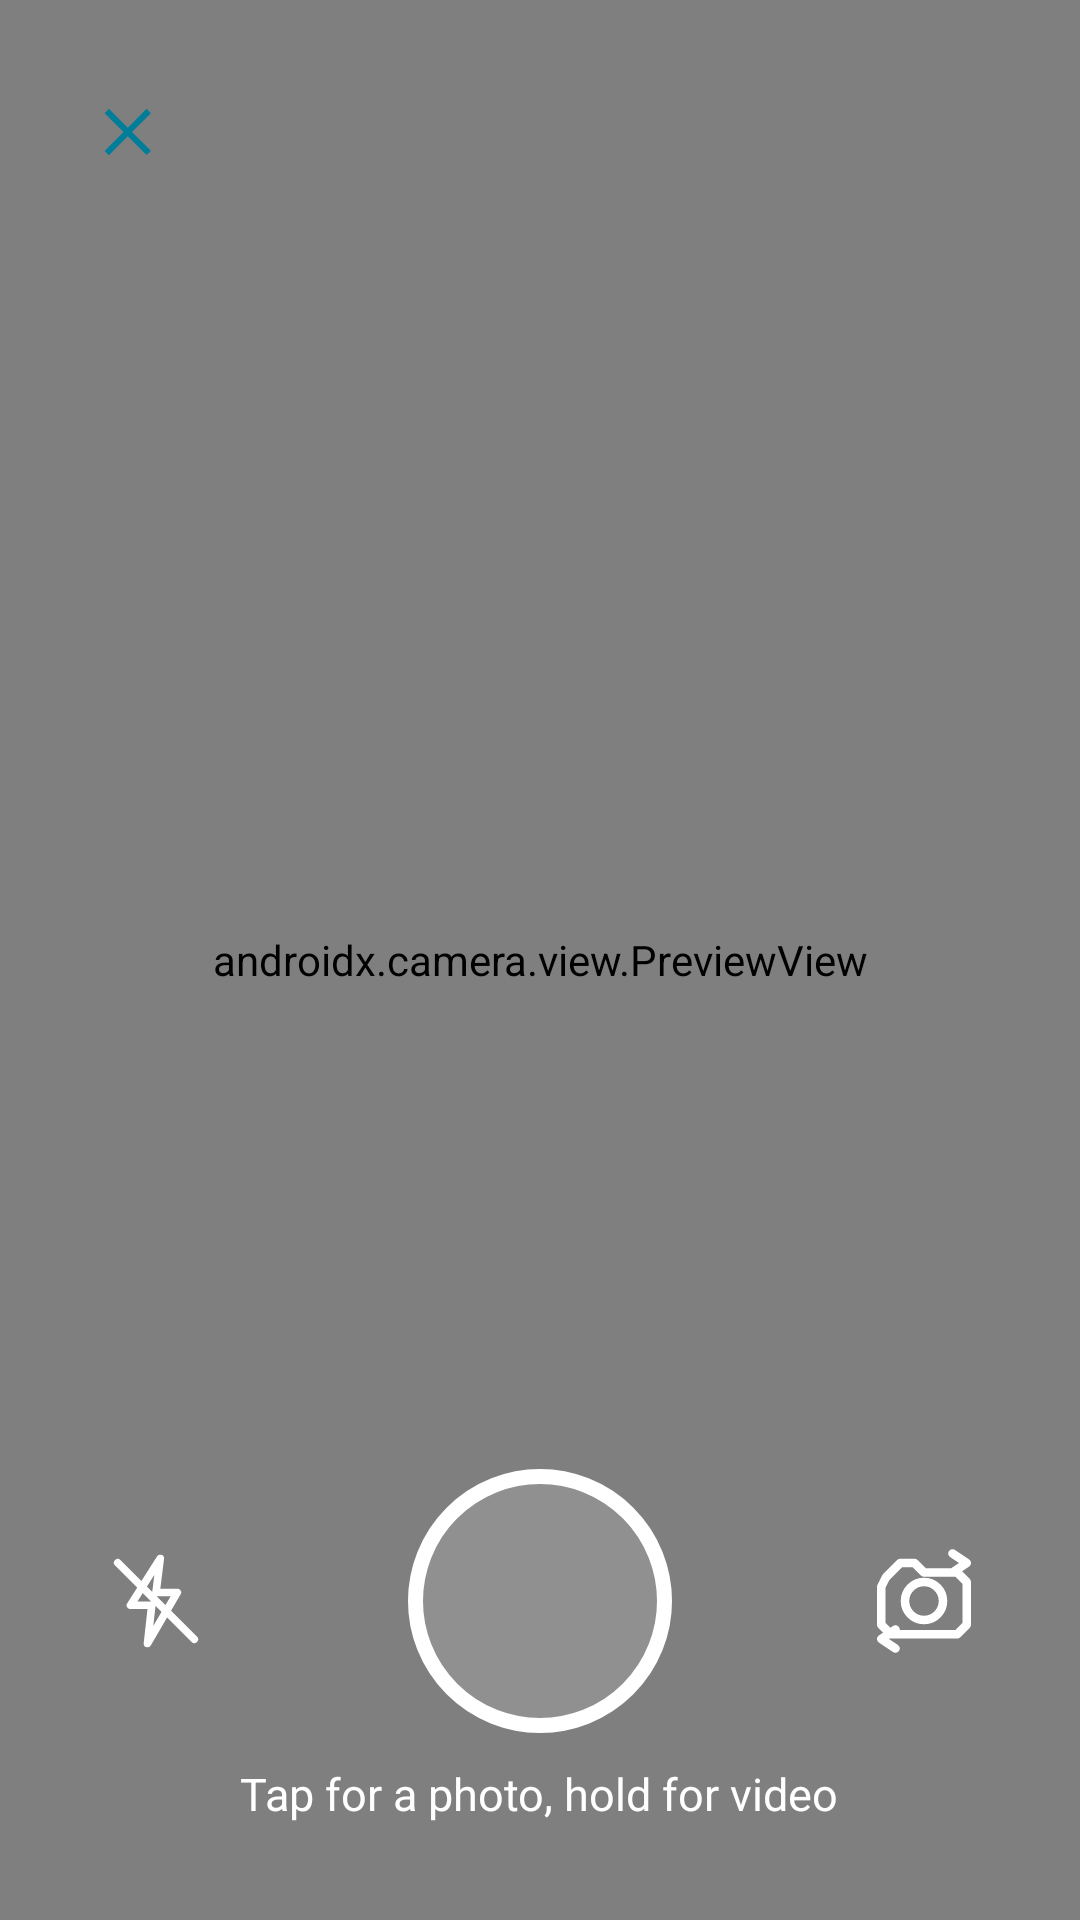

Reconstruct the res/layout file that produces this screen, plus the resources it refers to.
<!-- AndroidManifest.xml: activity theme AppTheme.Camera -->
<!-- res/layout/activity_skytox_camera.xml -->
<?xml version="1.0" encoding="utf-8"?>
<FrameLayout xmlns:android="http://schemas.android.com/apk/res/android"
        xmlns:app="http://schemas.android.com/apk/res-auto"
        android:layout_width="match_parent"
        android:layout_height="match_parent"
        android:background="@android:color/black"
        android:keepScreenOn="true">

    <androidx.camera.view.PreviewView
            android:id="@+id/cameraPreview"
            android:layout_width="match_parent"
            android:layout_height="match_parent"
            app:implementationMode="performance"
            app:scaleType="fillCenter" />

    <ImageButton
            android:id="@+id/cameraClose"
            android:layout_width="52dp"
            android:layout_height="52dp"
            android:layout_gravity="top|start"
            android:layout_margin="18dp"
            android:background="@android:color/transparent"
            android:contentDescription="@string/camera_close"
            android:padding="13dp"
            android:src="@drawable/ic_close"
            app:tint="@android:color/white" />

    <LinearLayout
            android:layout_width="match_parent"
            android:layout_height="wrap_content"
            android:layout_gravity="bottom"
            android:gravity="center"
            android:orientation="vertical"
            android:paddingBottom="32dp">

        <TextView
                android:id="@+id/cameraTimer"
                android:layout_width="wrap_content"
                android:layout_height="wrap_content"
                android:layout_marginBottom="12dp"
                android:background="#66000000"
                android:paddingHorizontal="12dp"
                android:paddingVertical="6dp"
                android:textColor="@android:color/white"
                android:textSize="16sp"
                android:visibility="gone" />

        <LinearLayout
                android:layout_width="match_parent"
                android:layout_height="96dp"
                android:gravity="center"
                android:orientation="horizontal">

            <ImageButton
                    android:id="@+id/cameraFlash"
                    android:layout_width="64dp"
                    android:layout_height="64dp"
                    android:layout_marginEnd="52dp"
                    android:background="@android:color/transparent"
                    android:contentDescription="@string/camera_flash_on"
                    android:padding="13dp"
                    android:src="@drawable/ic_camera_flash_off" />

            <ImageButton
                    android:id="@+id/cameraShutter"
                    android:layout_width="88dp"
                    android:layout_height="88dp"
                    android:background="@drawable/camera_shutter_idle"
                    android:contentDescription="@string/camera_shutter" />

            <ImageButton
                    android:id="@+id/cameraSwitch"
                    android:layout_width="64dp"
                    android:layout_height="64dp"
                    android:layout_marginStart="52dp"
                    android:background="@android:color/transparent"
                    android:contentDescription="@string/camera_switch"
                    android:padding="10dp"
                    android:src="@drawable/ic_camera_switch" />
        </LinearLayout>

        <TextView
                android:layout_width="wrap_content"
                android:layout_height="wrap_content"
                android:layout_marginTop="6dp"
                android:text="@string/camera_shutter"
                android:textColor="@android:color/white"
                android:textSize="15sp" />
    </LinearLayout>
</FrameLayout>
<!-- resources referenced by this layout -->
<resources>
  <!-- drawable camera_shutter_idle (drawable) -->
  <?xml version="1.0" encoding="utf-8"?>
  <layer-list xmlns:android="http://schemas.android.com/apk/res/android">
      <item><shape android:shape="oval"><solid android:color="@android:color/transparent"/><stroke android:width="5dp" android:color="@android:color/white"/></shape></item>
      <item android:inset="9dp"><shape android:shape="oval"><solid android:color="#22FFFFFF"/></shape></item>
  </layer-list>
  <!-- drawable ic_camera_flash_off (drawable) -->
  <?xml version="1.0" encoding="utf-8"?>
  <vector xmlns:android="http://schemas.android.com/apk/res/android" android:width="34dp" android:height="34dp" android:viewportWidth="24" android:viewportHeight="24">
      <path android:fillColor="@android:color/transparent" android:strokeColor="@android:color/white" android:strokeWidth="1.8" android:strokeLineCap="round" android:strokeLineJoin="round" android:pathData="M13,2 L6,13 L11,13 L10,22 L17,10 L12,10 Z M3,3 L21,21"/>
  </vector>
  <!-- drawable ic_camera_switch (drawable) -->
  <?xml version="1.0" encoding="utf-8"?>
  <vector xmlns:android="http://schemas.android.com/apk/res/android" android:width="38dp" android:height="38dp" android:viewportWidth="24" android:viewportHeight="24">
      <path android:fillColor="@android:color/transparent" android:strokeColor="@android:color/white" android:strokeWidth="1.8" android:strokeLineCap="round" android:strokeLineJoin="round" android:pathData="M4,7 L7,4 L10,4 L12,6 L19,6 L21,8 L21,17 L19,19 L5,19 L3,17 L3,9 Z M8,12 A4,4 0,1 1,16 12 A4,4 0,1 1,8 12 M18,2 L21,4 L18,6 M6,22 L3,20 L6,18"/>
  </vector>
  <!-- drawable ic_close (drawable) -->
  <?xml version="1.0" encoding="utf-8"?>
  <vector xmlns:android="http://schemas.android.com/apk/res/android"
          android:width="24dp"
          android:height="24dp"
          android:viewportWidth="24"
          android:viewportHeight="24">
      <path
              android:fillColor="@color/toolbarIconColor"
              android:pathData="M18.3,5.71 12,12l6.3,6.29 -1.41,1.41 -6.3,-6.29 -6.3,6.3 -1.41,-1.41L9.17,12 2.88,5.71 4.29,4.29l6.3,6.3 6.3,-6.3z"/>
  </vector>
  <string name="camera_close">Close camera</string>
  <string name="camera_flash_on">Turn flash on</string>
  <string name="camera_shutter">Tap for a photo, hold for video</string>
  <string name="camera_switch">Switch camera</string>
  <style name="AppTheme.Camera" parent="Theme.AppCompat.DayNight.NoActionBar">
          <item name="android:windowNoTitle">true</item>
          <item name="android:windowActionBar">false</item>
          <item name="android:windowFullscreen">true</item>
          <item name="android:windowBackground">@android:color/black</item>
          <item name="android:navigationBarColor">@android:color/black</item>
          <item name="android:statusBarColor">@android:color/black</item>
          <item name="android:windowLightStatusBar">false</item>
          <item name="android:windowLightNavigationBar">false</item>
          <item name="android:windowDisablePreview">true</item>
      </style>
  <color name="toolbarIconColor">#007E99</color>
</resources>
